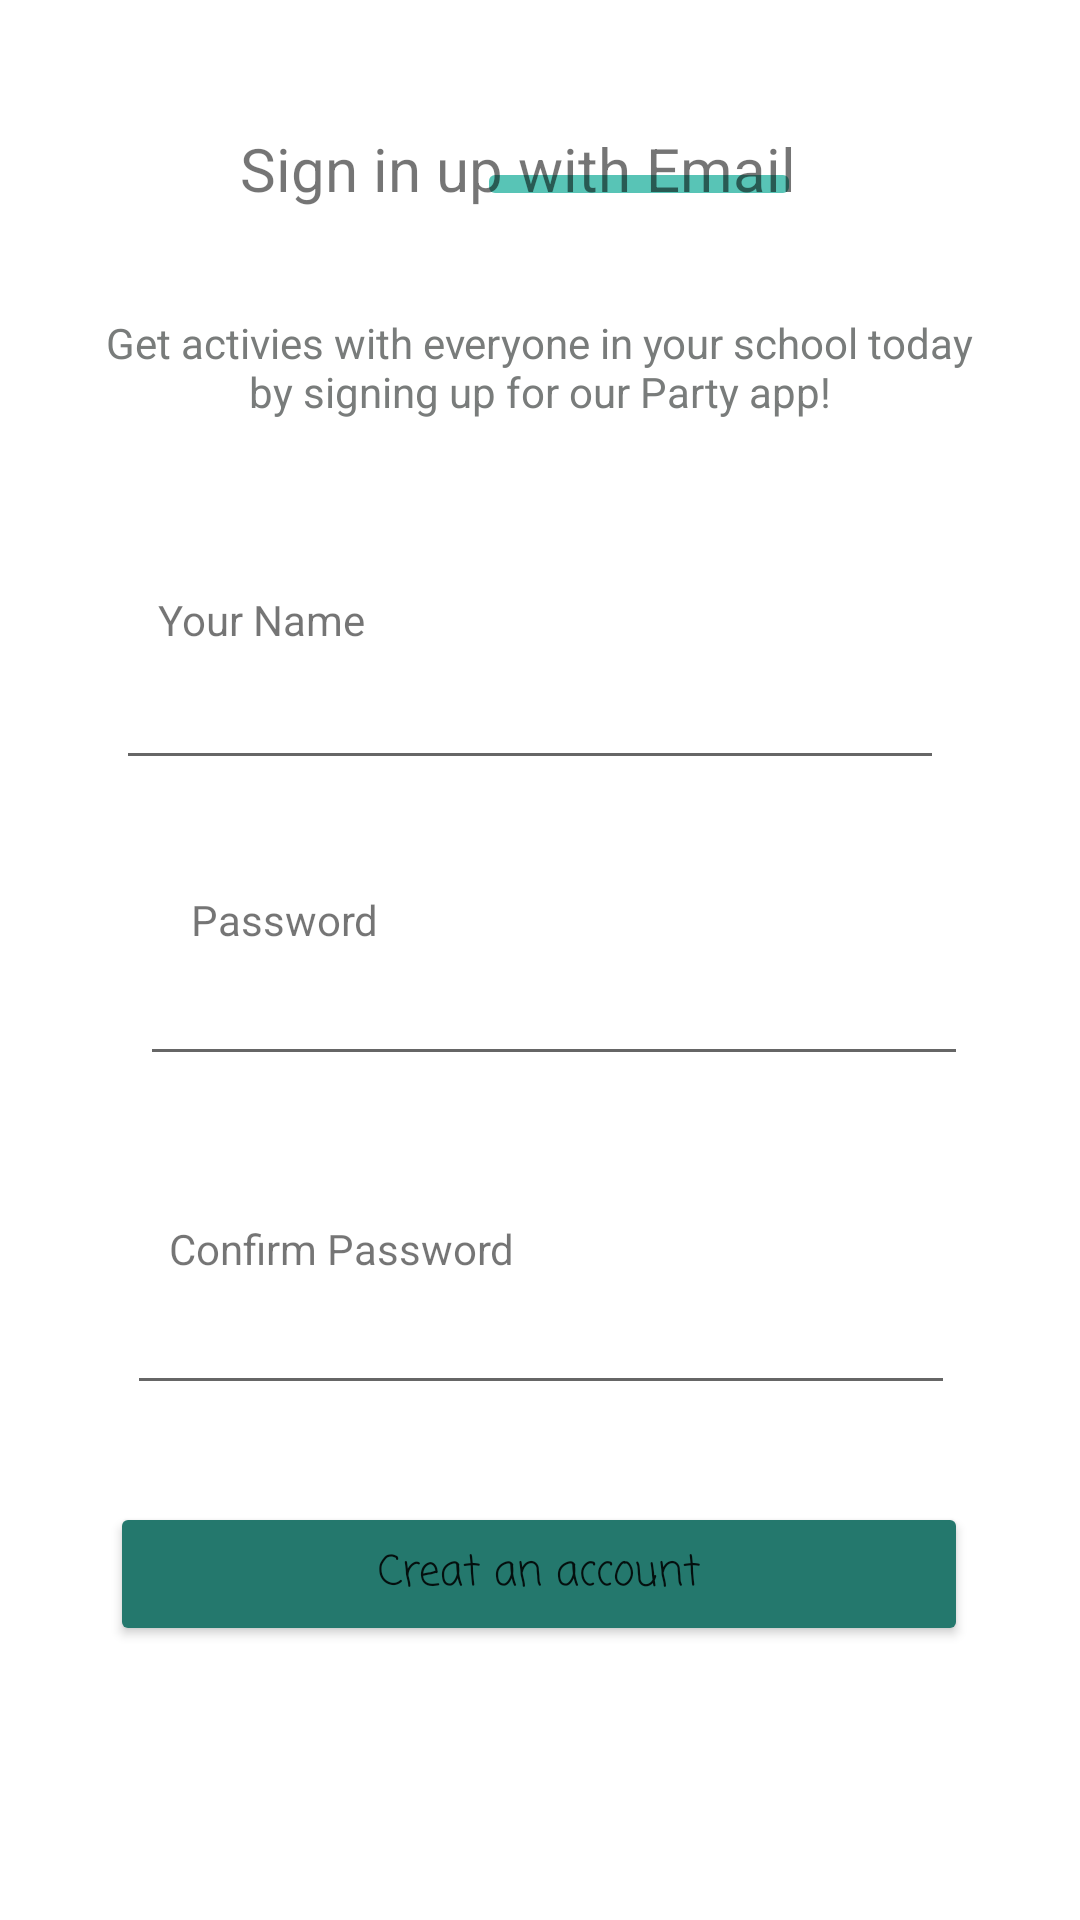

The Android layout XML behind this screen, and the referenced resources:
<!-- AndroidManifest.xml: application theme Theme.Part -->
<!-- res/layout/registerinterface.xml -->
<?xml version="1.0" encoding="utf-8"?>
<androidx.constraintlayout.widget.ConstraintLayout xmlns:android="http://schemas.android.com/apk/res/android"
    xmlns:app="http://schemas.android.com/apk/res-auto"
    xmlns:tools="http://schemas.android.com/tools"
    android:layout_width="match_parent"
    android:layout_height="match_parent"
    tools:context=".Log">


    <ImageView
        android:id="@+id/imageView4"
        android:layout_width="wrap_content"
        android:layout_height="wrap_content"
        app:layout_constraintBottom_toBottomOf="parent"
        app:layout_constraintEnd_toEndOf="parent"
        app:layout_constraintHorizontal_bias="0.627"
        app:layout_constraintStart_toStartOf="parent"
        app:layout_constraintTop_toTopOf="parent"
        app:layout_constraintVertical_bias="0.092"
        app:srcCompat="@drawable/shape" />

    <TextView
        android:id="@+id/textView5"
        android:layout_width="237dp"
        android:layout_height="32dp"
        android:layout_marginStart="-10dp"
        android:text="Sign in up with Email "
        android:textAlignment="center"
        android:textSize="20dp"
        app:layout_constraintBottom_toBottomOf="parent"
        app:layout_constraintEnd_toEndOf="parent"
        app:layout_constraintStart_toStartOf="parent"
        app:layout_constraintTop_toTopOf="parent"
        app:layout_constraintVertical_bias="0.07" />

    <TextView
        android:id="@+id/textView6"
        android:layout_width="292dp"
        android:layout_height="46dp"
        android:text="Get activies with everyone in your school today by signing up for our Party app!"
        android:textAlignment="center"
        android:textColor="@color/grey"
        app:layout_constraintBottom_toBottomOf="parent"
        app:layout_constraintEnd_toEndOf="parent"
        app:layout_constraintHorizontal_bias="0.497"
        app:layout_constraintStart_toStartOf="parent"
        app:layout_constraintTop_toTopOf="parent"
        app:layout_constraintVertical_bias="0.176" />

    <EditText
        android:id="@+id/editName"
        android:layout_width="276dp"
        android:layout_height="48dp"
        android:contentDescription="Your Name"
        android:ems="10"
        android:inputType="text"
        app:layout_constraintBottom_toBottomOf="parent"
        app:layout_constraintEnd_toEndOf="parent"
        app:layout_constraintHorizontal_bias="0.459"
        app:layout_constraintStart_toStartOf="parent"
        app:layout_constraintTop_toTopOf="parent"
        app:layout_constraintVertical_bias="0.358" />

    <EditText
        android:id="@+id/editPassword"
        android:layout_width="276dp"
        android:layout_height="48dp"
        android:ems="10"
        android:inputType="textPassword"
        app:layout_constraintBottom_toBottomOf="parent"
        app:layout_constraintEnd_toEndOf="parent"
        app:layout_constraintHorizontal_bias="0.555"
        app:layout_constraintStart_toStartOf="parent"
        app:layout_constraintTop_toTopOf="parent"
        app:layout_constraintVertical_bias="0.525" />

    <EditText
        android:id="@+id/ConfirmPassword"
        android:layout_width="276dp"
        android:layout_height="48dp"
        android:ems="10"
        android:inputType="textPassword"
        app:layout_constraintBottom_toBottomOf="parent"
        app:layout_constraintEnd_toEndOf="parent"
        app:layout_constraintHorizontal_bias="0.503"
        app:layout_constraintStart_toStartOf="parent"
        app:layout_constraintTop_toTopOf="parent"
        app:layout_constraintVertical_bias="0.71" />

    <TextView
        android:id="@+id/TextView11"
        android:layout_width="wrap_content"
        android:layout_height="wrap_content"
        android:text="Your Name"
        app:layout_constraintBottom_toBottomOf="parent"
        app:layout_constraintEnd_toEndOf="parent"
        app:layout_constraintHorizontal_bias="0.181"
        app:layout_constraintStart_toStartOf="parent"
        app:layout_constraintTop_toTopOf="parent"
        app:layout_constraintVertical_bias="0.317" />

    <TextView
        android:id="@+id/textView8"
        android:layout_width="wrap_content"
        android:layout_height="wrap_content"
        android:text="Password"
        app:layout_constraintBottom_toBottomOf="parent"
        app:layout_constraintEnd_toEndOf="parent"
        app:layout_constraintHorizontal_bias="0.214"
        app:layout_constraintStart_toStartOf="parent"
        app:layout_constraintTop_toTopOf="parent"
        app:layout_constraintVertical_bias="0.478" />

    <TextView
        android:id="@+id/ConfirmPass"
        android:layout_width="wrap_content"
        android:layout_height="wrap_content"
        android:text="Confirm Password"
        app:layout_constraintBottom_toBottomOf="parent"
        app:layout_constraintEnd_toEndOf="parent"
        app:layout_constraintHorizontal_bias="0.23"
        app:layout_constraintStart_toStartOf="parent"
        app:layout_constraintTop_toTopOf="parent"
        app:layout_constraintVertical_bias="0.655" />

    <Button
        android:id="@+id/register"
        android:layout_width="286dp"
        android:layout_height="48dp"
        android:backgroundTint="@color/greendark"
        android:fontFamily="casual"
        android:text="Creat an account"
        android:textAllCaps="false"
        app:layout_constraintBottom_toBottomOf="parent"
        app:layout_constraintEnd_toEndOf="parent"
        app:layout_constraintHorizontal_bias="0.496"
        app:layout_constraintStart_toStartOf="parent"
        app:layout_constraintTop_toTopOf="parent"
        app:layout_constraintVertical_bias="0.846" />


</androidx.constraintlayout.widget.ConstraintLayout>
<!-- resources referenced by this layout -->
<resources>
  <color name="greendark">#24786D</color>
  <color name="grey">#797C7B</color>
  <!-- drawable shape (drawable) -->
  <?xml version="1.0" encoding="utf-8"?>
  <shape xmlns:android="http://schemas.android.com/apk/res/android"
      android:shape="rectangle">
  
      <corners android:radius="2dp"></corners>
  
      <solid android:color="@color/greenlight"></solid>
  
      <size android:height="6dp"
            android:width="100dp"></size>
  
  </shape>
  <style name="Theme.Part" parent="Theme.MaterialComponents.DayNight.NoActionBar">
          
          <item name="colorPrimary">@color/purple_500</item>
          <item name="colorPrimaryVariant">@color/purple_700</item>
          <item name="colorOnPrimary">@color/white</item>
          
          <item name="colorSecondary">@color/teal_200</item>
          <item name="colorSecondaryVariant">@color/teal_700</item>
          <item name="colorOnSecondary">@color/black</item>
          
          <item name="android:statusBarColor">?attr/colorPrimaryVariant</item>
          
      </style>
  <color name="greenlight">#58C4B6</color>
  <color name="purple_500">#FF6200EE</color>
  <color name="purple_700">#FF3700B3</color>
  <color name="white">#FFFFFFFF</color>
  <color name="teal_200">#FF03DAC5</color>
  <color name="teal_700">#FF018786</color>
  <color name="black">#FF000000</color>
</resources>
